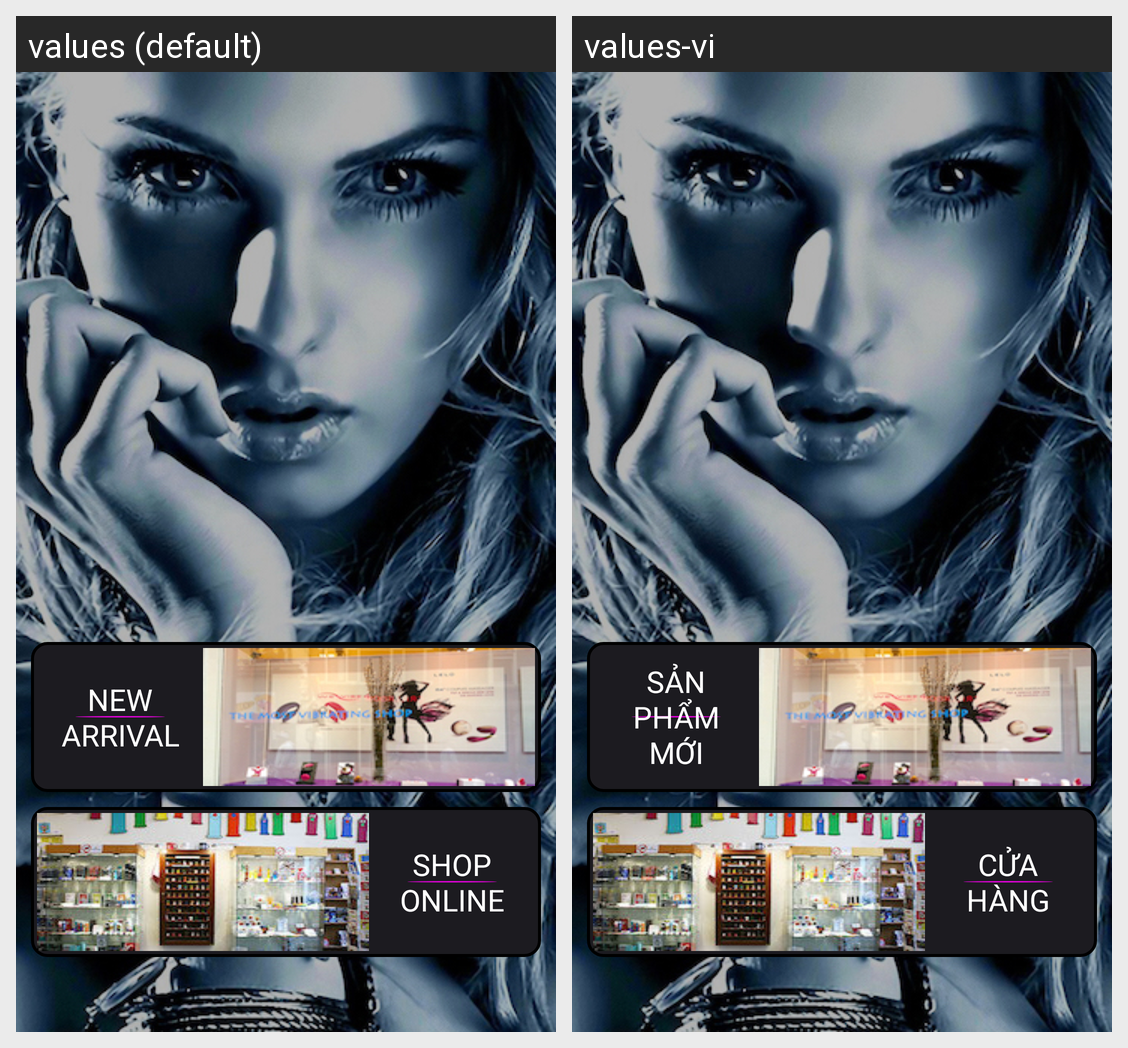

Translations of the strings shown on this Android screen, per locale in the grid:
Android screen res/layout/home_1_fragment.xml rendered under 2 locales, left to right: values (default), values-vi. Device: Nexus 5 (rendered at 1080×1920; each locale shown at half size, 540×960, under a caption strip naming it); theme MyMaterialTheme.
Strings drawn on this screen, with the default value and each locale's value (text and hints the layout hard-codes, and strings that could not be matched under every locale, appear in the picture but are not listed):

new_arrivals_bg
  values: NEW
      ARRIVAL
  values-vi: SẢN PHẨM
      MỚI

shop_online
  values: SHOP
      ONLINE
  values-vi: CỬA
      HÀNG
